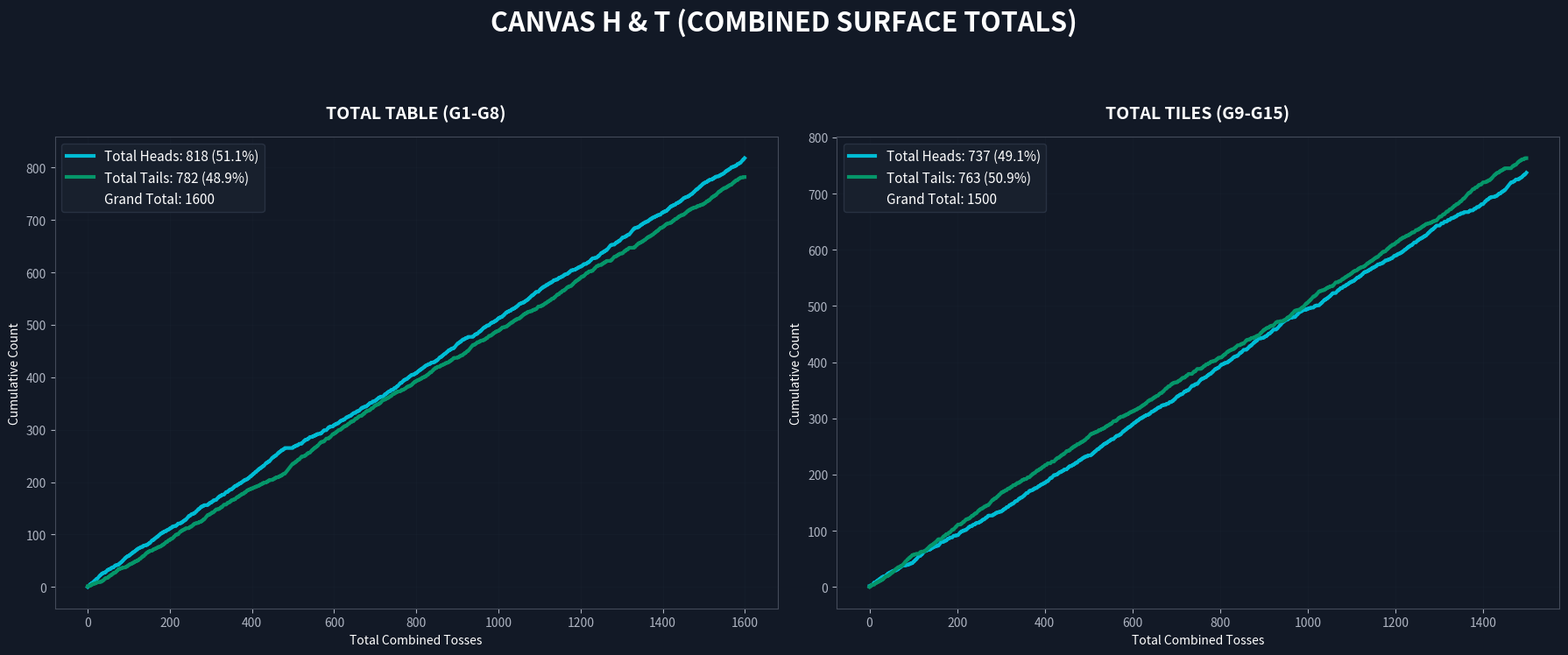

Recreate this plot in Python.
import matplotlib.pyplot as plt
import numpy as np

# --- 1. THEME & STYLE ---
color_bg = "#121926"
color_heads = "#00bcd4"  # Cyan
color_tails = "#059669"  # Green
color_grid = "#2d3748"

plt.rcParams.update({
    "figure.facecolor": color_bg, 
    "axes.facecolor": color_bg,
    "axes.edgecolor": "#444b5a", 
    "axes.labelcolor": "#ffffff",
    "xtick.color": "#aeb4c1", 
    "ytick.color": "#aeb4c1",
    "grid.color": color_grid, 
    "text.color": "#ffffff",
    "font.size": 10
})

table_data = {
    "1A": [
        [0, 1, 0, 1, 1, 1, 1, 0, 1, 0, 1, 0, 1, 1, 0, 1, 1, 1, 0, 1, 1, 1, 0, 0, 1, 1, 1, 1, 1, 1, 1, 0, 1, 1, 1, 0, 0, 1, 1, 0, 0, 0, 1, 0, 0, 1, 1, 1, 1, 0, 1, 0, 0, 1, 0, 0, 1, 0, 1, 1, 0, 0, 0, 1, 0, 1, 1, 1, 0, 0, 0, 1, 0, 0, 0, 1, 0, 1, 1, 0, 1, 1, 0, 1, 1, 1, 0, 1, 1, 1, 1, 1, 0, 1, 1, 0, 1, 0, 1, 0], # G5
        [0, 1, 0, 1, 1, 0, 1, 1, 0, 1, 0, 1, 1, 0, 0, 1, 1, 0, 1, 1, 0, 1, 0, 1, 1, 0, 0, 0, 1, 1, 0, 0, 0, 0, 1, 1, 0, 1, 0, 0, 0, 0, 1, 0, 0, 0, 1, 1, 0, 1, 0, 1, 0, 1, 1, 1, 1, 1, 0, 0, 1, 0, 1, 1, 0, 1, 1, 0, 1, 1, 0, 0, 1, 1, 1, 0, 1, 1, 1, 0, 0, 1, 0, 1, 0, 1, 0, 1, 0, 0, 0, 1, 0, 1, 1, 0, 0, 0, 1, 1]  # G8
    ],
    "1B": [
        [0, 1, 0, 0, 1, 1, 1, 0, 0, 0, 1, 0, 0, 0, 0, 1, 0, 1, 1, 1, 0, 1, 0, 0, 0, 0, 0, 1, 1, 0, 0, 1, 1, 0, 1, 0, 1, 1, 0, 0, 1, 1, 1, 1, 1, 1, 1, 0, 1, 0, 0, 1, 1, 1, 0, 0, 0, 1, 0, 0, 1, 0, 1, 1, 1, 0, 1, 1, 1, 1, 0, 1, 0, 1, 1, 1, 0, 1, 0, 1, 0, 0, 1, 0, 1, 0, 0, 0, 0, 0, 0, 0, 0, 1, 1, 0, 1, 1, 0, 1], # G1
        [0, 0, 1, 0, 1, 1, 1, 0, 0, 0, 1, 0, 0, 0, 1, 1, 1, 1, 1, 0, 1, 1, 0, 0, 1, 0, 1, 0, 1, 0, 0, 0, 0, 1, 1, 1, 1, 1, 0, 0, 0, 1, 0, 1, 1, 1, 0, 0, 1, 0, 0, 1, 0, 1, 1, 1, 0, 1, 1, 0, 1, 0, 0, 0, 1, 1, 0, 1, 0, 1, 0, 1, 0, 0, 1, 0, 1, 1, 0, 1, 1, 0, 0, 1, 0, 1, 0, 0, 0, 1, 1, 0, 1, 0, 1, 1, 1, 0, 1, 0], # G2
        [1, 1, 1, 0, 1, 0, 1, 1, 1, 0, 1, 0, 1, 1, 1, 0, 1, 1, 0, 1, 0, 1, 0, 1, 1, 0, 1, 0, 1, 0, 1, 1, 1, 1, 1, 0, 1, 0, 1, 0, 1, 0, 1, 0, 1, 1, 1, 1, 1, 1, 0, 1, 1, 0, 1, 0, 1, 0, 1, 0, 1, 1, 1, 1, 0, 1, 1, 0, 1, 0, 1, 1, 0, 1, 0, 1, 0, 0, 1, 1, 1, 0, 0, 0, 0, 0, 0, 0, 0, 0, 0, 0, 0, 0, 0, 0, 0, 0, 0, 0], # G3
        [1, 1, 0, 1, 0, 0, 1, 0, 1, 0, 0, 0, 1, 0, 1, 1, 0, 0, 0, 0, 0, 1, 0, 1, 1, 1, 1, 0, 1, 1, 0, 1, 0, 0, 0, 1, 0, 1, 0, 1, 1, 1, 0, 0, 0, 0, 0, 1, 0, 0, 1, 0, 0, 1, 0, 1, 0, 0, 1, 0, 1, 0, 0, 0, 0, 0, 0, 1, 0, 1, 0, 1, 1, 1, 1, 0, 1, 0, 0, 0, 0, 0, 1, 1, 1, 1, 1, 0, 1, 0, 0, 1, 0, 0, 0, 0, 0, 1, 0, 1]  # G5
    ],
    "2Peso": [
        [1, 0, 1, 0, 0, 1, 0, 1, 0, 0, 0, 1, 1, 1, 0, 1, 1, 0, 0, 1, 0, 0, 1, 0, 0, 1, 0, 1, 1, 1, 0, 1, 0, 0, 0, 1, 1, 0, 0, 0, 1, 0, 1, 1, 0, 1, 1, 0, 1, 0, 0, 0, 0, 1, 1, 1, 0, 0, 0, 1, 0, 0, 1, 1, 1, 1, 0, 1, 1, 0, 0, 0, 1, 0, 1, 0, 0, 0, 0, 1, 1, 0, 1, 1, 0, 1, 1, 1, 0, 0, 0, 0, 1, 1, 1, 0, 0, 0, 0, 0]  # G1
    ],
    "5A": [
        [1, 1, 1, 0, 0, 1, 1, 1, 0, 1, 0, 1, 0, 0, 1, 0, 0, 0, 0, 0, 1, 1, 1, 1, 0, 1, 0, 1, 0, 1, 1, 0, 1, 1, 0, 0, 0, 1, 1, 1, 0, 0, 0, 0, 1, 1, 1, 0, 0, 1, 0, 1, 1, 0, 1, 0, 1, 1, 1, 1, 1, 1, 0, 0, 1, 0, 1, 1, 1, 1, 0, 0, 1, 1, 0, 0, 1, 0, 0, 1, 1, 1, 0, 1, 0, 1, 1, 1, 0, 0, 0, 1, 0, 0, 0, 1, 0, 1, 0, 1], # G2
        [0, 1, 0, 1, 1, 0, 1, 1, 0, 1, 0, 1, 1, 0, 0, 1, 1, 0, 1, 1, 0, 1, 0, 1, 1, 0, 0, 0, 1, 1, 0, 0, 0, 0, 1, 1, 0, 1, 0, 0, 0, 0, 1, 0, 0, 0, 1, 1, 0, 1, 0, 1, 0, 1, 1, 1, 1, 1, 0, 0, 1, 0, 1, 1, 0, 1, 1, 0, 1, 1, 0, 0, 1, 1, 1, 0, 1, 1, 1, 0, 0, 1, 0, 1, 0, 1, 0, 1, 0, 0, 0, 1, 0, 1, 1, 1, 1, 1, 1, 1], # G4
        [1, 0, 1, 0, 1, 1, 0, 0, 1, 1, 0, 1, 1, 1, 0, 0, 0, 1, 0, 1, 0, 1, 0, 0, 0, 1, 1, 0, 0, 0, 0, 0, 0, 0, 0, 0, 0, 0, 1, 0, 1, 1, 1, 0, 1, 0, 0, 1, 0, 0, 1, 1, 1, 1, 0, 0, 1, 1, 0, 1, 1, 1, 1, 0, 1, 1, 0, 1, 0, 0, 1, 1, 0, 1, 0, 0, 0, 0, 1, 1, 1, 1, 0, 1, 0, 0, 1, 0, 0, 1, 0, 1, 0, 1, 0, 1, 0, 1, 1, 1]  # G7
    ],
    "5B": [
        [0, 1, 0, 1, 0, 0, 1, 0, 0, 1, 0, 1, 1, 1, 0, 1, 1, 1, 1, 0, 1, 0, 1, 0, 0, 1, 0, 1, 0, 0, 0, 1, 1, 1, 0, 0, 1, 0, 0, 1, 0, 1, 1, 0, 0, 1, 1, 1, 0, 1, 1, 1, 0, 0, 1, 0, 0, 1, 0, 0, 0, 1, 0, 1, 0, 1, 0, 1, 1, 0, 0, 1, 1, 0, 1, 1, 1, 0, 1, 1, 1, 1, 0, 0, 1, 1, 0, 1, 1, 1, 0, 1, 1, 0, 0, 0, 0, 0, 1, 1], # G4
        [1, 1, 1, 0, 1, 1, 0, 1, 0, 1, 1, 0, 0, 0, 1, 1, 1, 0, 0, 0, 1, 1, 0, 1, 0, 0, 1, 1, 0, 0, 0, 1, 1, 1, 0, 1, 0, 0, 1, 0, 0, 0, 0, 1, 0, 1, 1, 0, 1, 0, 0, 0, 1, 1, 0, 0, 0, 1, 1, 0, 1, 1, 0, 0, 0, 1, 0, 0, 0, 1, 1, 0, 1, 1, 0, 1, 1, 1, 0, 0, 0, 0, 1, 0, 0, 0, 0, 1, 0, 1, 0, 0, 1, 1, 0, 0, 1, 0, 1, 0]  # G6
    ],
    "10A": [
        [0, 0, 1, 0, 1, 1, 0, 1, 1, 0, 0, 0, 0, 0, 1, 0, 1, 1, 0, 0, 1, 0, 1, 1, 1, 1, 0, 1, 1, 1, 0, 0, 0, 0, 0, 1, 0, 0, 0, 0, 1, 1, 1, 0, 0, 1, 1, 1, 1, 1, 1, 0, 0, 1, 0, 1, 0, 1, 0, 1, 0, 1, 0, 1, 0, 1, 1, 1, 1, 1, 1, 1, 1, 1, 0, 0, 1, 0, 0, 0, 0, 0, 0, 1, 1, 1, 0, 1, 0, 1, 0, 1, 0, 1, 0, 1, 0, 1, 1, 1], # G3
        [1, 1, 0, 1, 0, 0, 0, 0, 1, 1, 0, 0, 1, 0, 1, 1, 0, 0, 0, 1, 1, 1, 1, 1, 1, 1, 1, 1, 1, 1, 0, 1, 1, 0, 0, 0, 0, 1, 0, 0, 0, 1, 0, 1, 1, 0, 1, 1, 0, 0, 1, 1, 0, 1, 0, 0, 1, 1, 0, 0, 0, 1, 0, 1, 0, 0, 1, 1, 1, 0, 0, 1, 1, 0, 0, 1, 1, 0, 0, 0, 1, 0, 1, 0, 0, 1, 0, 1, 0, 0, 1, 0, 0, 0, 0, 1, 1, 1, 1, 0]  # G7
    ],
    "10B": [
        [0, 1, 0, 1, 0, 0, 1, 0, 0, 1, 0, 1, 1, 1, 0, 1, 1, 1, 1, 0, 1, 0, 1, 0, 0, 1, 0, 1, 0, 0, 0, 1, 1, 1, 0, 0, 1, 0, 0, 1, 0, 1, 1, 0, 0, 1, 1, 1, 0, 1, 1, 1, 0, 0, 1, 0, 0, 1, 0, 0, 0, 1, 0, 1, 0, 1, 0, 1, 1, 0, 0, 1, 1, 0, 1, 1, 1, 0, 1, 1, 1, 1, 0, 0, 1, 1, 0, 1, 1, 1, 0, 1, 1, 0, 1, 1, 1, 0, 1, 1]  # G8
    ],
    "20A": [
        [0, 0, 1, 1, 0, 0, 0, 1, 0, 1, 1, 0, 0, 1, 1, 0, 0, 0, 0, 0, 1, 0, 1, 0, 1, 0, 1, 0, 1, 0, 1, 0, 0, 0, 0, 0, 1, 0, 1, 0, 0, 1, 1, 0, 0, 0, 1, 1, 0, 0, 1, 1, 1, 1, 0, 0, 1, 1, 0, 0, 1, 1, 0, 0, 1, 1, 1, 0, 1, 0, 0, 0, 1, 0, 0, 1, 0, 0, 1, 0, 1, 1, 1, 0, 0, 0, 1, 1, 0, 0, 1, 1, 1, 1, 1, 1, 0, 1, 1, 1]  # G6
    ]
}

tiles_data = {
    "1A": [
        [1, 0, 1, 1, 0, 0, 0, 1, 1, 1, 1, 1, 0, 0, 0, 1, 1, 0, 1, 0, 1, 1, 0, 1, 0, 1, 0, 1, 1, 0, 1, 0, 0, 1, 0, 0, 0, 1, 0, 1, 1, 1, 0, 1, 0, 1, 0, 1, 0, 0, 0, 1, 1, 0, 0, 1, 0, 0, 0, 0, 0, 1, 1, 0, 0, 0, 1, 1, 1, 0, 1, 0, 1, 0, 1, 1, 0, 0, 0, 0, 0, 0, 0, 1, 0, 0, 0, 0, 1, 0, 0, 0, 1, 0, 1, 0, 0, 0, 1, 0], # G11
        [1, 1, 1, 0, 1, 1, 1, 0, 1, 1, 1, 1, 1, 1, 0, 0, 0, 1, 1, 1, 0, 1, 1, 1, 1, 1, 1, 0, 0, 0, 1, 0, 0, 1, 0, 0, 0, 0, 1, 0, 1, 0, 1, 0, 1, 0, 1, 0, 0, 1, 0, 0, 1, 0, 0, 0, 0, 1, 0, 1, 1, 1, 1, 1, 1, 0, 0, 0, 0, 0, 1, 1, 0, 0, 0, 1, 0, 1, 1, 1, 0, 0, 0, 1, 1, 0, 0, 0, 0, 0, 1, 1, 1, 0, 0, 0, 0, 0, 1, 0], # G13
        [0, 0, 0, 1, 1, 1, 1, 1, 0, 1, 1, 0, 0, 0, 1, 0, 1, 0, 0, 0, 0, 1, 1, 0, 1, 1, 1, 0, 1, 0, 1, 0, 0, 0, 1, 0, 1, 1, 0, 0, 0, 1, 0, 1, 1, 0, 0, 0, 0, 0, 1, 0, 1, 0, 0, 1, 1, 0, 1, 1, 0, 0, 0, 1, 1, 1, 0, 0, 1, 1, 1, 0, 1, 0, 0, 0, 0, 0, 0, 0, 0, 0, 1, 1, 0, 0, 1, 0, 1, 1, 0, 0, 0, 1, 0, 0, 0, 1, 0, 0]  # G14
    ],
    "1B": [
        [0, 0, 1, 1, 0, 1, 0, 1, 1, 0, 0, 1, 1, 1, 0, 0, 0, 1, 1, 1, 0, 1, 0, 0, 1, 1, 0, 0, 0, 1, 1, 1, 0, 1, 1, 0, 0, 0, 1, 1, 1, 1, 0, 0, 1, 1, 0, 0, 0, 1, 1, 0, 1, 1, 0, 1, 1, 1, 1, 0, 0, 0, 1, 1, 1, 1, 0, 0, 0, 1, 0, 0, 0, 1, 1, 0, 0, 1, 1, 0, 0, 0, 0, 1, 1, 1, 0, 0, 1, 0, 1, 1, 0, 0, 1, 0, 0, 1, 1, 0], # G9
        [0, 0, 1, 1, 1, 0, 0, 0, 1, 1, 1, 1, 1, 1, 0, 0, 0, 1, 1, 1, 1, 1, 0, 0, 0, 0, 1, 0, 0, 1, 0, 1, 1, 1, 0, 0, 0, 1, 0, 1, 0, 0, 1, 1, 0, 1, 0, 0, 0, 0, 1, 0, 1, 1, 1, 0, 1, 1, 0, 0, 0, 0, 1, 1, 0, 0, 1, 0, 1, 0, 1, 1, 0, 0, 0, 1, 1, 1, 1, 0, 0, 1, 0, 1, 0, 1, 1, 0, 1, 0, 0, 1, 1, 0, 0, 0, 0, 1, 0, 1]  # G15
    ],
    "5A": [
        [0, 0, 0, 0, 0, 0, 1, 1, 0, 1, 1, 0, 1, 1, 0, 1, 1, 0, 1, 1, 1, 0, 0, 1, 0, 1, 1, 1, 0, 1, 0, 1, 1, 0, 1, 1, 0, 1, 0, 0, 1, 0, 1, 0, 1, 1, 0, 0, 1, 1, 0, 1, 0, 1, 0, 0, 0, 0, 1, 1, 1, 1, 0, 1, 1, 0, 0, 0, 0, 1, 0, 1, 0, 1, 0, 1, 1, 1, 1, 1, 0, 0, 1, 1, 1, 0, 0, 1, 1, 1, 0, 1, 0, 1, 0, 0, 1, 1, 1, 0]  # G12
    ],
    "5B": [
        [1, 0, 1, 1, 1, 0, 0, 1, 1, 0, 1, 1, 0, 0, 1, 1, 0, 1, 1, 0, 0, 0, 1, 1, 0, 0, 1, 1, 0, 0, 1, 0, 1, 0, 0, 0, 0, 1, 1, 0, 0, 1, 1, 1, 1, 0, 0, 0, 1, 1, 0, 0, 1, 1, 0, 0, 1, 1, 1, 0, 0, 0, 1, 0, 0, 1, 1, 1, 0, 0, 0, 1, 0, 0, 0, 0, 0, 1, 1, 0, 0, 0, 0, 1, 1, 1, 0, 0, 0, 0, 1, 1, 0, 0, 1, 1, 1, 0, 1, 1], # G9
        [1, 1, 1, 0, 0, 1, 0, 1, 1, 0, 0, 1, 0, 0, 0, 1, 1, 1, 1, 0, 1, 0, 0, 1, 0, 1, 0, 0, 0, 1, 1, 1, 1, 1, 1, 1, 1, 0, 0, 0, 0, 1, 1, 0, 1, 0, 0, 0, 0, 1, 1, 1, 1, 1, 1, 1, 1, 0, 1, 0, 1, 0, 0, 0, 1, 1, 0, 0, 0, 1, 1, 1, 0, 1, 0, 1, 1, 0, 0, 1, 0, 1, 1, 1, 0, 1, 1, 1, 1, 0, 1, 0, 0, 1, 0, 1, 0, 0, 1, 1], # G10
        [1, 1, 1, 0, 1, 0, 0, 1, 0, 0, 1, 0, 1, 0, 0, 0, 0, 1, 0, 1, 1, 0, 0, 1, 1, 0, 1, 1, 0, 1, 1, 1, 0, 0, 1, 0, 0, 1, 0, 0, 0, 1, 1, 1, 1, 1, 0, 1, 0, 1, 0, 1, 1, 1, 1, 0, 0, 0, 0, 0, 0, 1, 1, 0, 1, 1, 1, 1, 0, 1, 0, 1, 0, 1, 1, 1, 1, 0, 1, 1, 0, 1, 1, 0, 0, 1, 1, 1, 1, 0, 0, 0, 0, 0, 1, 0, 0, 0, 0, 1], # G12
        [0, 0, 1, 1, 0, 0, 1, 0, 1, 1, 1, 0, 1, 0, 0, 1, 1, 1, 0, 1, 1, 1, 1, 0, 0, 0, 0, 0, 0, 1, 1, 0, 1, 1, 1, 1, 1, 1, 0, 1, 1, 1, 1, 1, 1, 0, 0, 1, 1, 1, 0, 0, 0, 1, 0, 0, 1, 1, 0, 1, 0, 0, 0, 0, 0, 1, 0, 0, 0, 0, 0, 1, 0, 1, 1, 1, 1, 0, 1, 1, 1, 1, 0, 1, 0, 0, 1, 0, 1, 0, 1, 0, 0, 0, 0, 0, 0, 1, 0, 1]  # G15
    ],
    "10A": [
        [0, 0, 0, 1, 0, 0, 0, 1, 0, 0, 0, 0, 0, 0, 1, 1, 1, 0, 0, 0, 1, 0, 0, 0, 0, 0, 0, 1, 1, 1, 0, 1, 1, 0, 1, 1, 1, 1, 0, 1, 0, 1, 0, 1, 0, 1, 0, 1, 1, 0, 1, 1, 0, 1, 1, 1, 1, 0, 1, 0, 0, 0, 0, 0, 0, 1, 1, 1, 1, 1, 0, 0, 1, 1, 1, 0, 1, 0, 0, 0, 1, 1, 1, 0, 0, 0, 1, 1, 0, 1, 0, 0, 1, 1, 0, 1, 0, 1, 0, 1]  # G13
    ],
    "10B": [
        [0, 0, 1, 0, 0, 1, 0, 1, 1, 0, 1, 1, 1, 0, 0, 1, 0, 0, 1, 1, 0, 1, 0, 1, 1, 1, 0, 1, 1, 1, 0, 0, 1, 0, 0, 0, 1, 0, 1, 0, 1, 0, 1, 0, 0, 1, 1, 0, 1, 0, 0, 1, 0, 0, 1, 1, 0, 0, 1, 1, 1, 0, 0, 0, 0, 1, 0, 0, 1, 0, 0, 0, 1, 1, 0, 1, 1, 1, 0, 0, 0, 0, 1, 0, 0, 1, 0, 0, 0, 1, 1, 0, 0, 0, 1, 1, 1, 1, 0, 0], # G10
        [1, 0, 0, 0, 1, 1, 0, 1, 0, 0, 0, 1, 0, 1, 0, 1, 0, 1, 0, 1, 1, 1, 0, 0, 1, 1, 0, 1, 1, 0, 1, 1, 0, 0, 1, 1, 0, 0, 1, 0, 1, 1, 1, 1, 0, 0, 0, 0, 1, 1, 1, 1, 0, 0, 1, 1, 0, 1, 0, 0, 1, 0, 1, 0, 1, 0, 1, 0, 1, 0, 0, 1, 1, 1, 1, 0, 1, 1, 1, 0, 1, 1, 1, 0, 1, 0, 1, 0, 1, 1, 1, 0, 1, 1, 1, 0, 0, 0, 0, 0]  # G11
    ],
    "20A": [
        [0, 0, 1, 1, 1, 1, 0, 0, 0, 0, 1, 1, 1, 0, 0, 0, 0, 0, 1, 1, 1, 0, 0, 0, 0, 1, 1, 1, 0, 0, 0, 1, 0, 0, 0, 1, 1, 0, 0, 0, 1, 1, 1, 0, 0, 1, 0, 0, 0, 1, 1, 0, 0, 0, 0, 0, 1, 1, 0, 0, 0, 0, 0, 0, 0, 0, 0, 0, 1, 1, 0, 1, 0, 0, 0, 0, 0, 0, 1, 1, 1, 0, 0, 0, 1, 1, 1, 0, 0, 0, 0, 1, 1, 0, 1, 1, 1, 0, 0, 0], # G9
        [0, 1, 1, 1, 1, 1, 0, 1, 1, 1, 0, 0, 1, 1, 0, 1, 1, 0, 0, 0, 1, 0, 0, 0, 0, 0, 0, 1, 0, 0, 1, 0, 0, 1, 1, 1, 0, 1, 0, 0, 1, 0, 1, 1, 0, 1, 0, 1, 0, 1, 0, 1, 1, 1, 1, 1, 1, 1, 1, 1, 1, 1, 1, 1, 1, 0, 0, 0, 0, 1, 1, 0, 0, 1, 1, 1, 0, 0, 0, 0, 0, 1, 0, 0, 1, 1, 0, 0, 1, 1, 0, 1, 1, 1, 0, 1, 0, 1, 1, 1]  # G14
    ]
}

# --- 3. COMBINED PLOTTING ENGINE ---
def plot_final_combined(table_dict, tiles_dict):
    fig, (ax1, ax2) = plt.subplots(1, 2, figsize=(18, 8))
    
    # Flatten all data for surface totals
    table_raw = [val for sublist in table_dict.values() for item in sublist for val in item]
    tiles_raw = [val for sublist in tiles_dict.values() for item in sublist for val in item]

    for ax, data, title in zip([ax1, ax2], [table_raw, tiles_raw], ["TOTAL TABLE (G1-G8)", "TOTAL TILES (G9-G15)"]):
        if not data: continue
        h_arr = np.array(data)
        h_cum = np.cumsum(h_arr)
        t_cum = np.cumsum(1 - h_arr)
        total, final_h, final_t = len(data), h_cum[-1], t_cum[-1]
        
        ax.plot(h_cum, color=color_heads, linewidth=3, label=f"Total Heads: {final_h} ({final_h/total*100:.1f}%)")
        ax.plot(t_cum, color=color_tails, linewidth=3, label=f"Total Tails: {final_t} ({final_t/total*100:.1f}%)")
        ax.plot([], [], color='none', label=f"Grand Total: {total}")
        
        ax.set_title(title, fontsize=14, fontweight='bold', pad=15)
        ax.set_xlabel("Total Combined Tosses")
        ax.set_ylabel("Cumulative Count")
        ax.legend(facecolor='#1a222f', edgecolor=color_grid, fontsize=11)
        ax.grid(True, alpha=0.1)

    plt.suptitle("CANVAS H & T (COMBINED SURFACE TOTALS)", fontsize=22, fontweight='bold', y=0.96)
    plt.tight_layout(rect=[0, 0.03, 1, 0.90])
    plt.show()

# --- 4. EXECUTION ---
plot_final_combined(table_data, tiles_data)
